Run: headless pygame with SDL's dummy video driver; simulated clock (each Clock.tick advances the game by its frame time, no real sleeping); random seed 0; keys injected as events and as key.get_pressed() state; no mouse input.
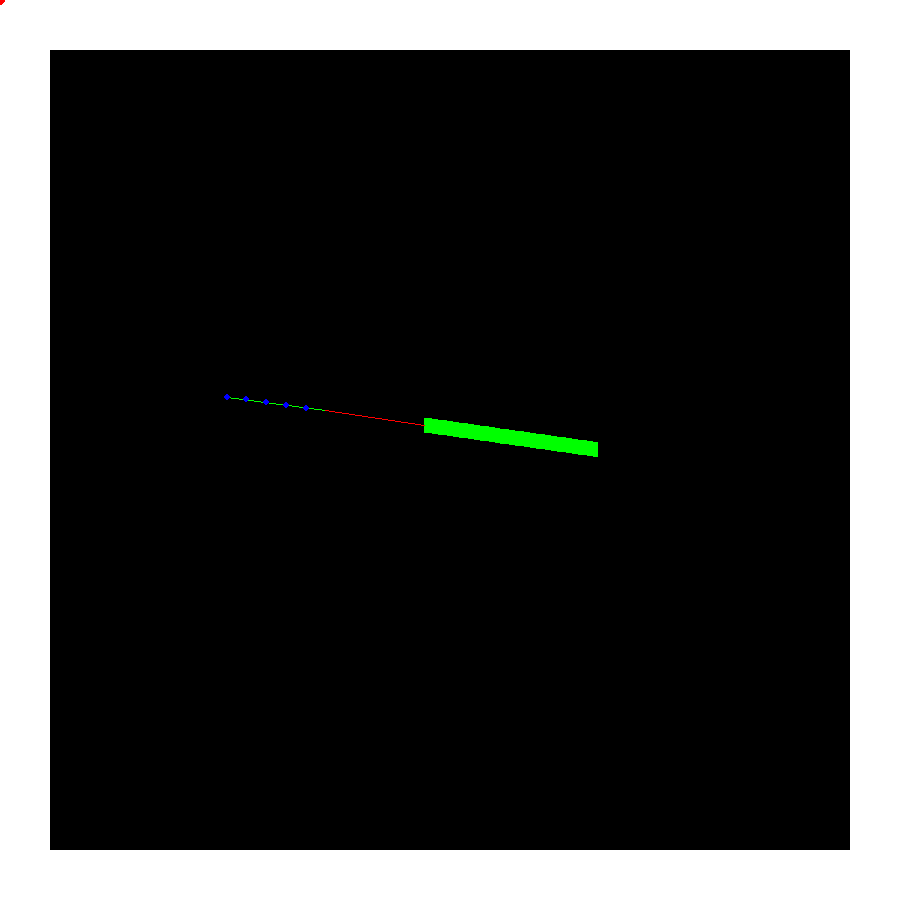
Frame 1 of 4 · flips 1–60 · no input
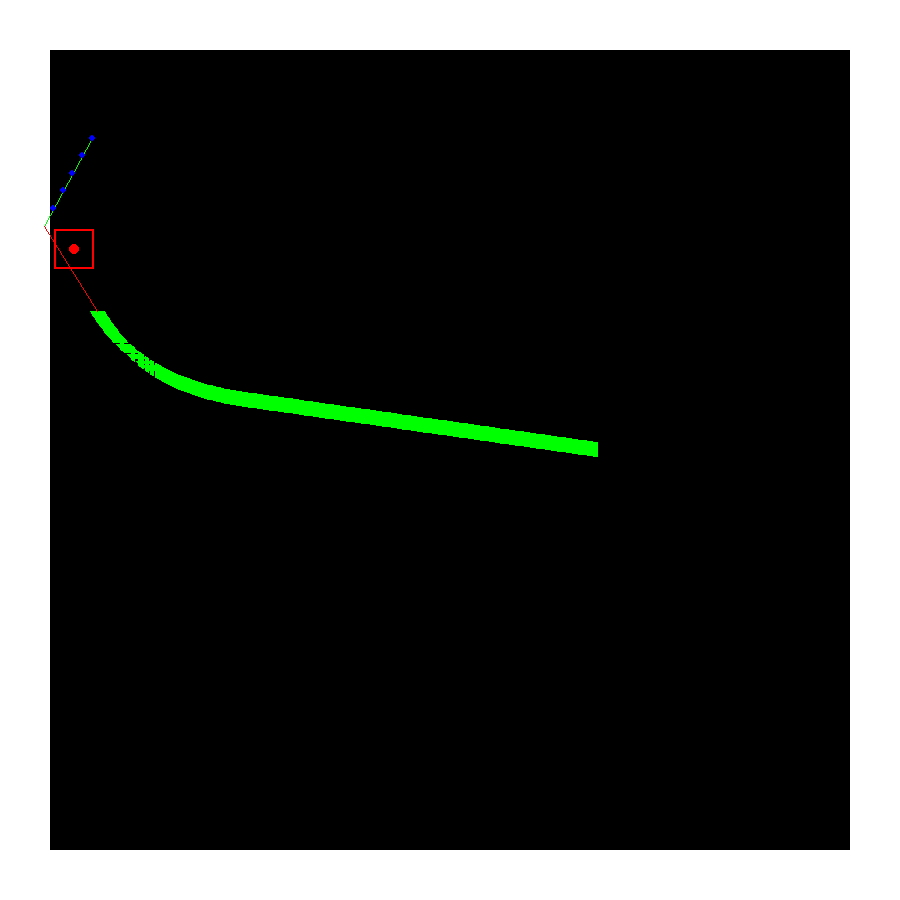
Frame 2 of 4 · flips 61–180 · tapped SPACE, RETURN · held RIGHT (→), D
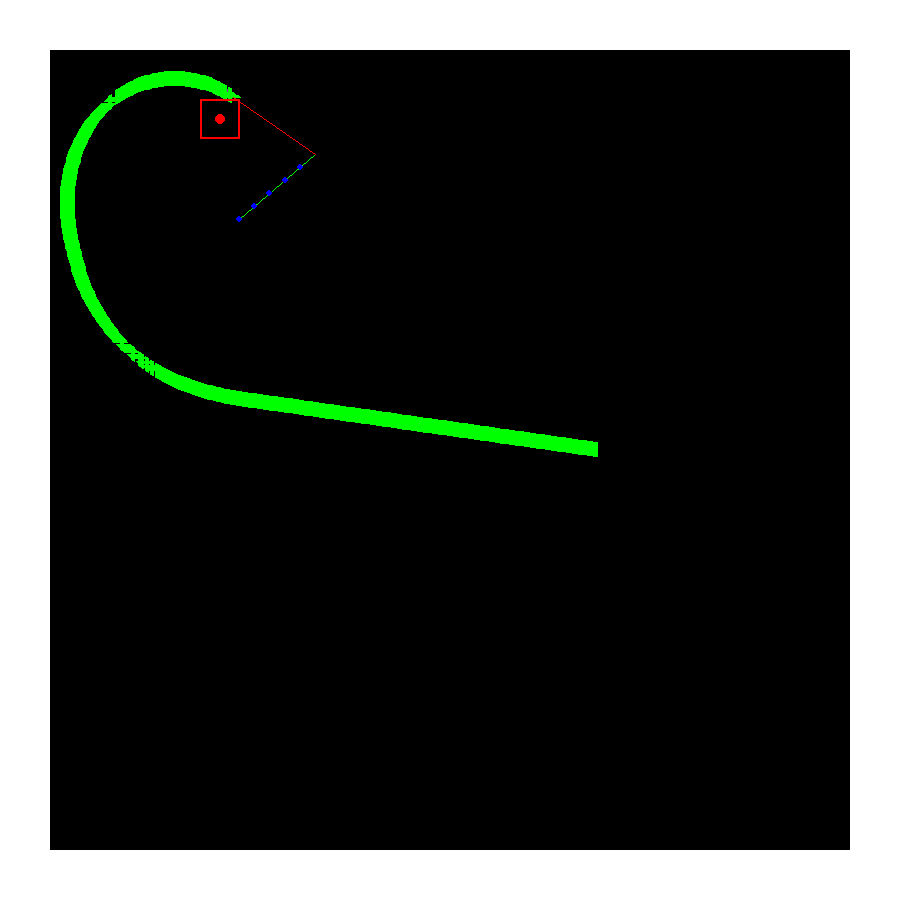
Frame 3 of 4 · flips 181–300 · held DOWN (↓), S
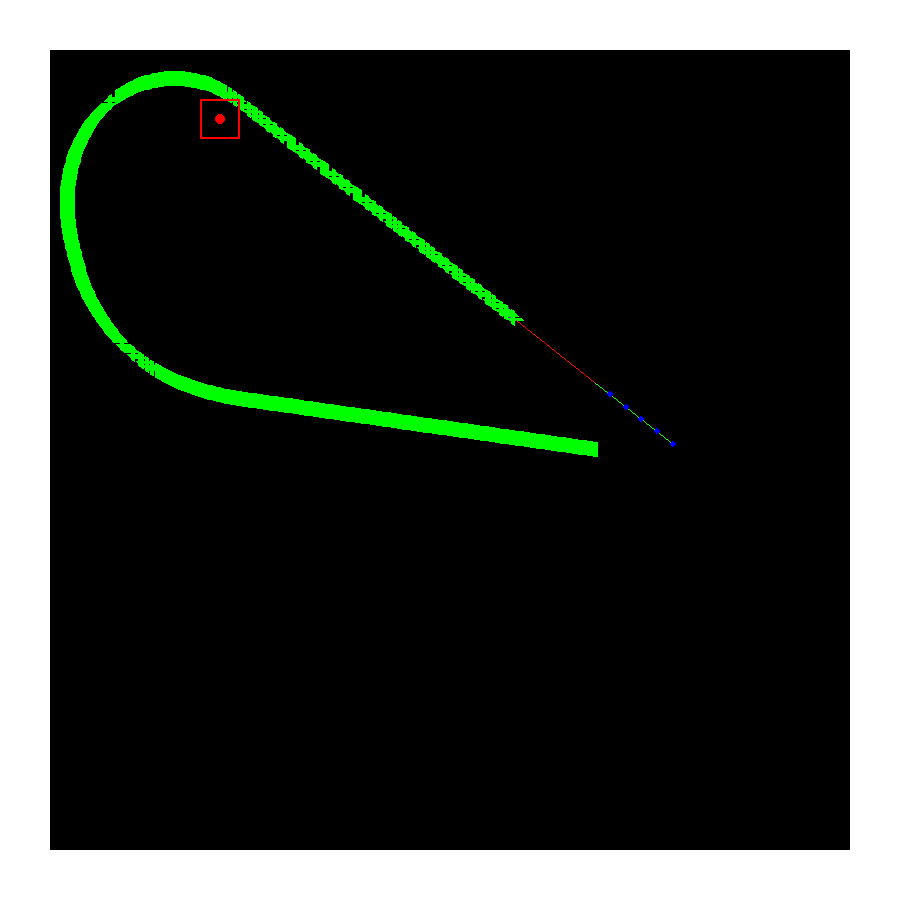
Frame 4 of 4 · flips 301–420 · held LEFT (←), A, UP (↑), W

The pygame program that drew these frames:

import pygame
from math import *
from random import randint as rand

pygame.init()

clock = pygame.time.Clock()
fps_limit = 30

white = (255, 255, 255)
red = (255, 0, 0)
green = (0, 255, 0)
black = (0, 0, 0)
blue = (0, 0, 255)

background_colour = white

width, height = 900, 900
screen = pygame.display.set_mode((width, height))
screen.fill(background_colour)

background_rect = pygame.Rect(0, 0, width, height)

agents = []


class Boid():
    def __init__(self):
        self.pos = [width - 300, height / 2]
        self.angle = -3
        self.speed = 3
        self.hsv_value = 0
        self.size = 15
        self.colour = (125,40,180)
        self.no_tracers = 21  # should be odd
        self.look_distance = 100
        self.look_max_angle = radians(150)
        self.saved_point = (0, 0)
        self.saved_tracer = 1
        self.arc_rect = (0,0,0,0)
        self.home_colour = black
        self.path =[]
        self.no_colour_inspections = 5

    def update(self):

        self.draw()

        delta_angle = 0

        viewpoint = (self.pos[0] + cos(self.angle) * self.look_distance,
                     self.pos[1] + sin(self.angle) * self.look_distance)

        for tracer in range(self.saved_tracer, self.no_tracers + 1):
            look_angle = self.angle + (2 * self.look_max_angle / (self.no_tracers - 1)) * (
                    (tracer // 2) * (tracer % 2 * 2 - 1))
            inspected_point = (
            round(viewpoint[0] + self.look_distance * cos(look_angle)),
            round(viewpoint[1] + self.look_distance * sin(look_angle)))

            unit = ((inspected_point[0] - viewpoint[0]) / self.no_colour_inspections,
                    (inspected_point[1] - viewpoint[1]) / self.no_colour_inspections)

            if 0 < inspected_point[0] < width and 0 < inspected_point[1] < height:
                if all(screen.get_at((int(viewpoint[0] + unit[0] * i), int(viewpoint[1] + unit[1] * i)))[:3] == self.home_colour for i in range(1, self.no_colour_inspections + 1)):
                    if tracer != self.saved_tracer:
                        self.saved_point = inspected_point
                        self.saved_tracer = tracer
                        self.arc_rect = pygame.Rect(self.saved_point[0] - 20, self.saved_point[1] - 20, 40, 40)
                    pygame.draw.line(screen, green, viewpoint, inspected_point)
                    delta_angle = (look_angle - self.angle) * self.speed / 185
                    for i in range(1, self.no_colour_inspections + 1):
                        pygame.draw.circle(screen, blue, (viewpoint[0] + unit[0] * i, viewpoint[1] + unit[1] * i), 3)

                    break
            pygame.draw.line(screen, red, viewpoint, inspected_point)

        if delta_angle != 0 and self.arc_rect.collidepoint(self.pos):
            self.saved_tracer = 1

        pygame.draw.rect(screen, red, self.arc_rect, 2)
        pygame.draw.circle(screen, red, self.saved_point, 5)
        pygame.draw.line(screen, red, self.pos, viewpoint)

        self.angle += delta_angle
        self.pos = (self.pos[0] + cos(self.angle) * self.speed,
                    self.pos[1] + sin(self.angle) * self.speed)

        self.path.append(self.pos)


    def draw(self):
        pos2 = (cos(60 + self.angle) * self.size + self.pos[0], sin(60 + self.angle) * self.size + self.pos[1])
        pos3 = (cos(-60 + self.angle) * self.size + self.pos[0], sin(-60 + self.angle) * self.size + self.pos[1])
        pygame.draw.polygon(screen, self.colour, [self.pos, pos2, pos3])

        for i, segment in enumerate(self.path):
            if i != 0:
                pygame.draw.line(screen, green, self.path[i-1], segment, 15)


a = Boid()

running = True
while running:
    clock.tick(fps_limit)
    screen.fill(background_colour)
    pygame.draw.rect(screen, black, (50, 50, width - 100, height - 100))
    keys = pygame.key.get_pressed()
    for event in pygame.event.get():
        if event.type == pygame.QUIT:
            running = False

    a.update()

    pygame.display.flip()
pygame.quit()
